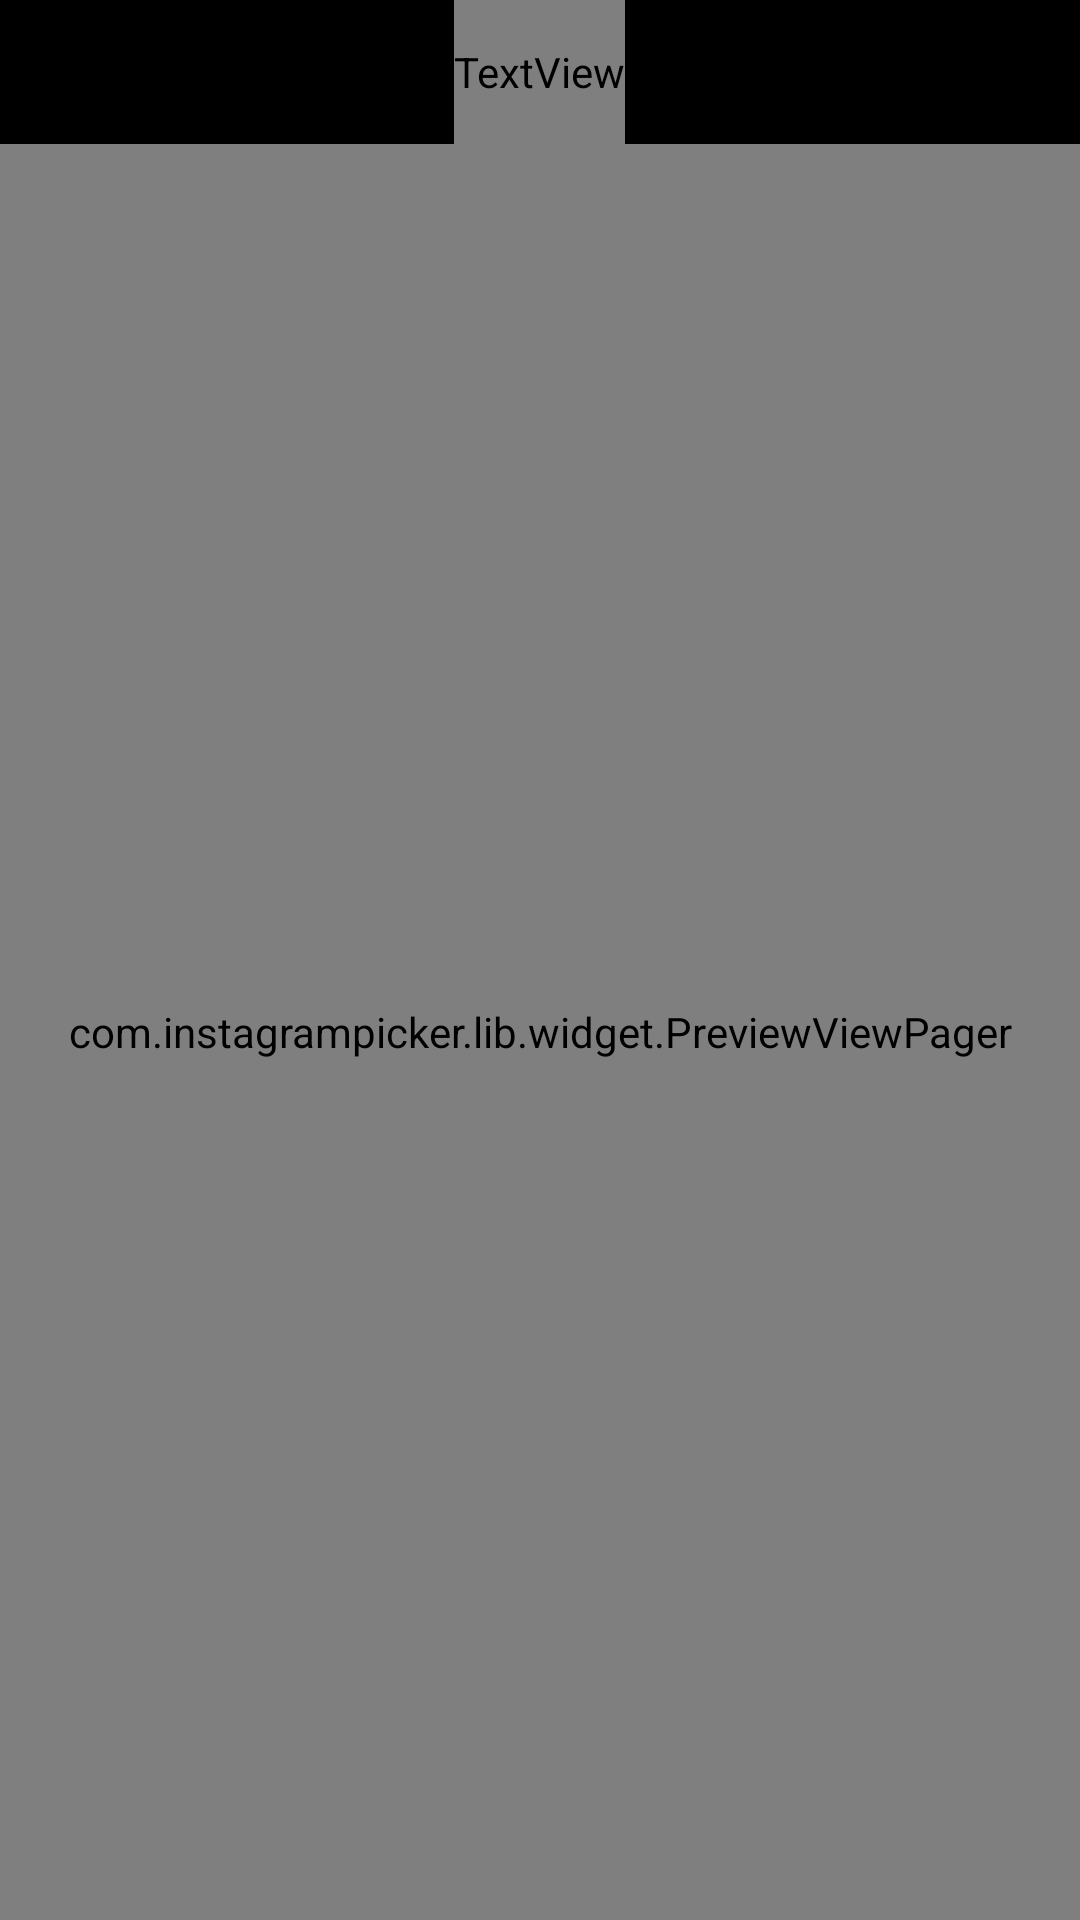

Android layout source for this screen:
<!-- AndroidManifest.xml: fallback theme Theme.MaterialComponents.DayNight.NoActionBar -->
<!-- res/layout/picture_activity_external_preview.xml -->
<?xml version="1.0" encoding="utf-8"?>
<RelativeLayout xmlns:android="http://schemas.android.com/apk/res/android"
    android:layout_width="match_parent"
    android:layout_height="match_parent"
    android:background="@color/picture_color_black"
    android:fitsSystemWindows="true">


    <View
        android:id="@+id/titleViewBg"
        android:layout_width="match_parent"
        android:layout_height="48dp"
        android:background="?attr/picture.ac_preview.title.bg" />

    <ImageButton
        android:id="@+id/left_back"
        android:layout_width="48dp"
        android:layout_height="48dp"
        android:background="@color/picture_color_transparent"
        android:scaleType="centerInside"
        android:src="?attr/picture.preview.leftBack.icon" />

    <TextView
        android:id="@+id/picture_title"
        android:layout_width="wrap_content"
        android:layout_height="48dp"
        android:layout_alignTop="@id/left_back"
        android:layout_alignBottom="@id/left_back"
        android:layout_centerHorizontal="true"
        android:ellipsize="end"
        android:gravity="center"
        android:maxEms="11"
        android:textColor="?attr/picture.ac_preview.title.textColor"
        android:textSize="18sp" />

    <ImageButton
        android:id="@+id/ib_delete"
        android:layout_width="48dp"
        android:layout_height="48dp"
        android:layout_alignParentRight="true"
        android:background="@color/picture_color_transparent"
        android:scaleType="centerInside"
        android:src="@drawable/picture_icon_delete" />

    <com.instagrampicker.lib.widget.PreviewViewPager
        android:id="@+id/preview_pager"
        android:layout_width="match_parent"
        android:layout_height="match_parent"
        android:layout_below="@id/titleViewBg" />

</RelativeLayout>
<!-- resources referenced by this layout -->
<resources>
  <color name="picture_color_black">#000000</color>
  <color name="picture_color_transparent">#00000000</color>
</resources>
